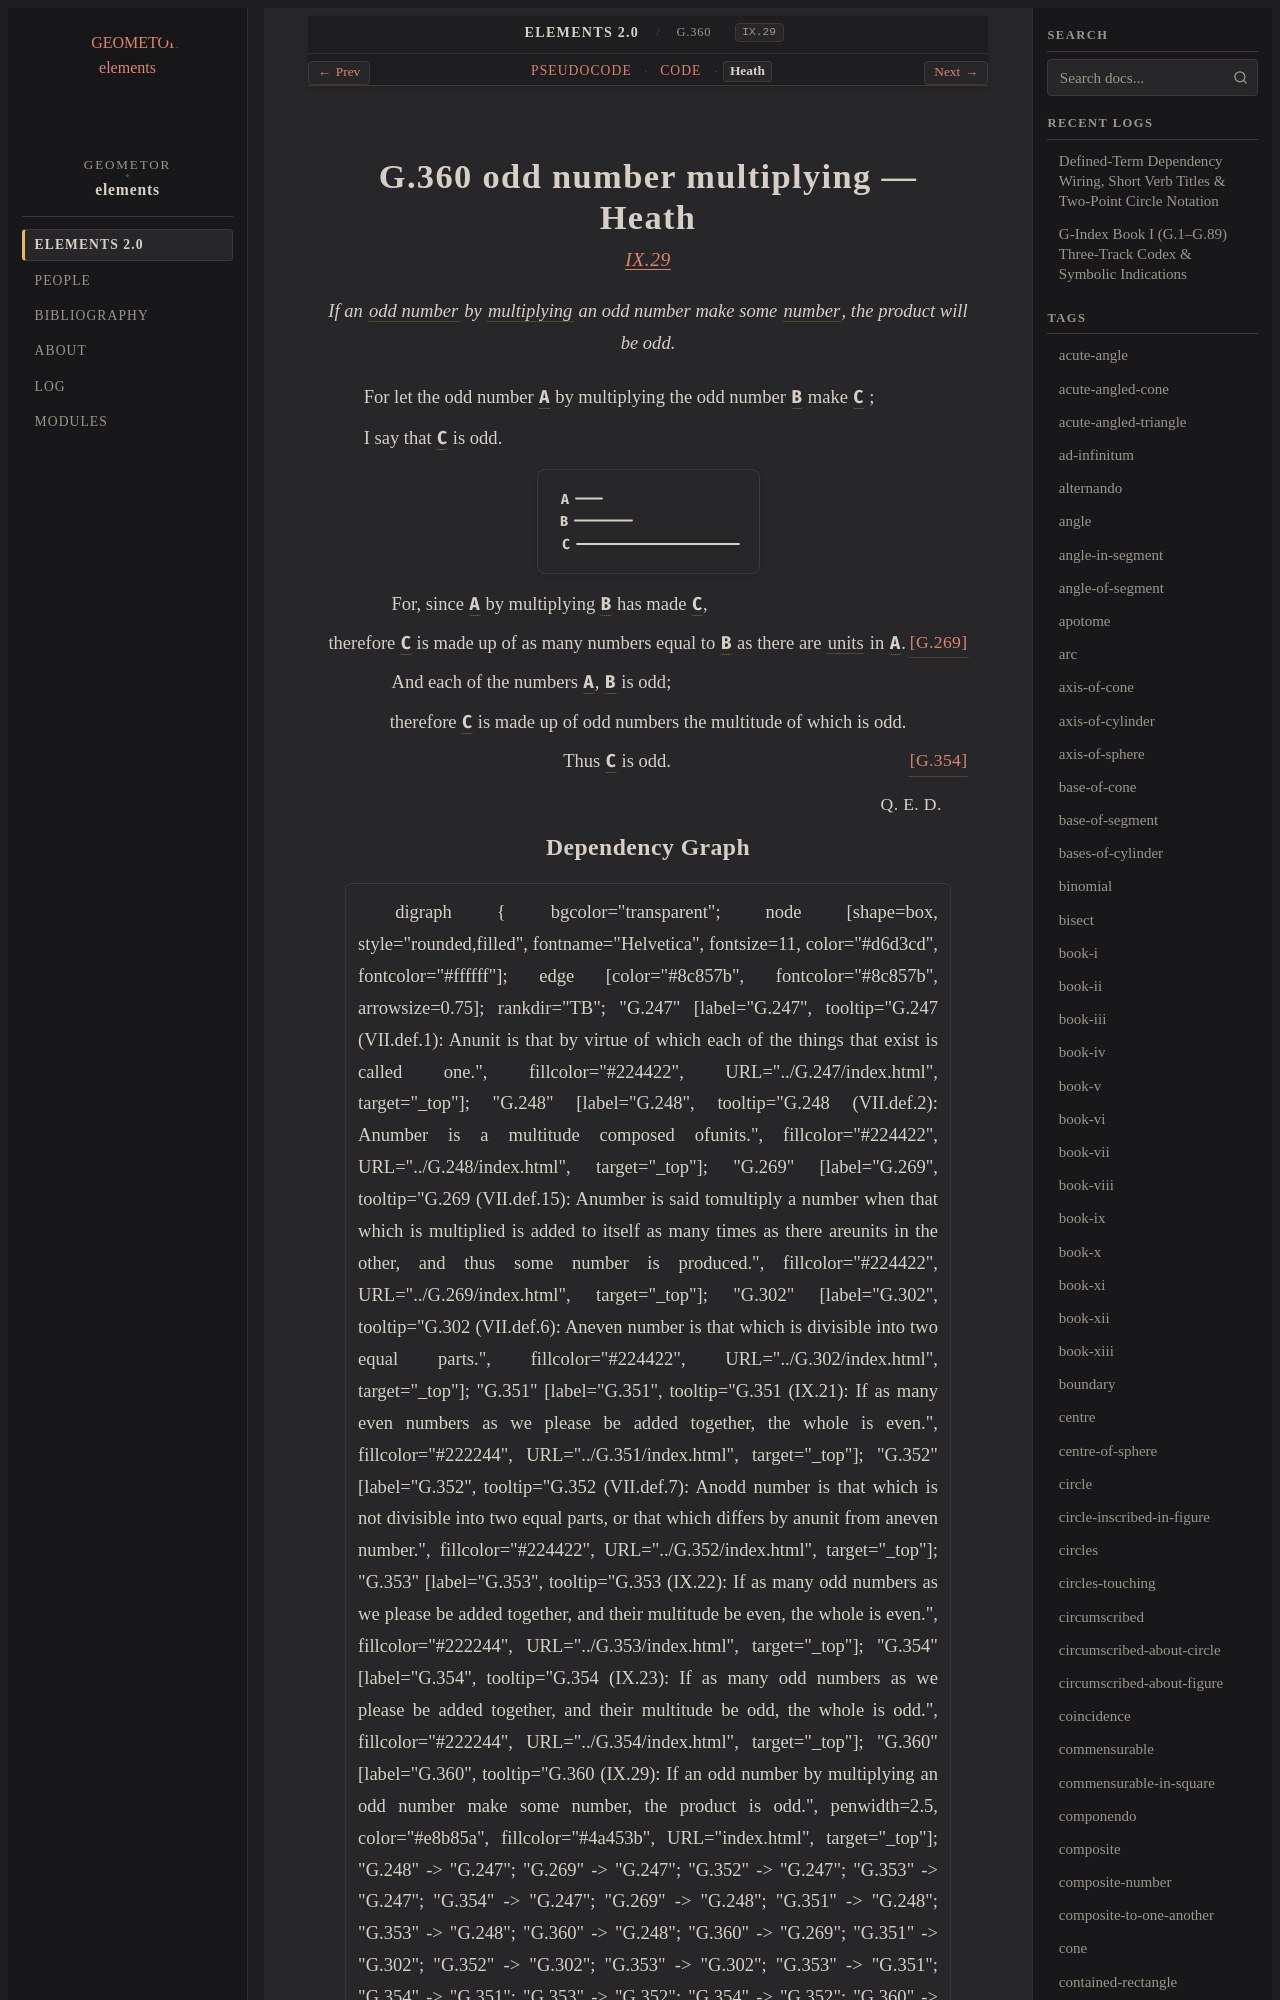

repository: geometor/elements · page: elements2/G.360/heath.html · generator: sphinx

:canonical_id: G.360
:original_id: IX.29
:title: G.360 odd number multiplying
:volume: II
:book: IX
:type: prop

G.360 odd number multiplying — Heath
====================================

.. rubric:: `IX.29 <https://geometor.github.io/euclid/heath/volume_II/book_ix/propositions/29/>`_

.. enunciation::

   If an :term:`odd number <G.352>` by :term:`multiplying <G.269>` an odd number make some :term:`number <G.248>`, the product will be odd.

For let the odd number :g:`A <g1:A>` by multiplying the odd number :g:`B <g1:B>` make :g:`C <g1:C>` ;

I say that :g:`C <g1:C>` is odd.

.. picture:: g1.svg
   :alt: Book IX, Proposition 29

.. subclause::

   For, since :g:`A <g1:A>` by multiplying :g:`B <g1:B>` has made :g:`C <g1:C>`,

.. assertion::

   therefore :g:`C <g1:C>` is made up of as many numbers equal to :g:`B <g1:B>` as there are :term:`units <G.247>` in :g:`A <g1:A>`. :just:`[G.269] <G.269>`

.. subclause::
